Run: headless pygame with SDL's dummy video driver; simulated clock (each Clock.tick advances the game by its frame time, no real sleeping); random seed 0; keys injected as events and as key.get_pressed() state; no mouse input.
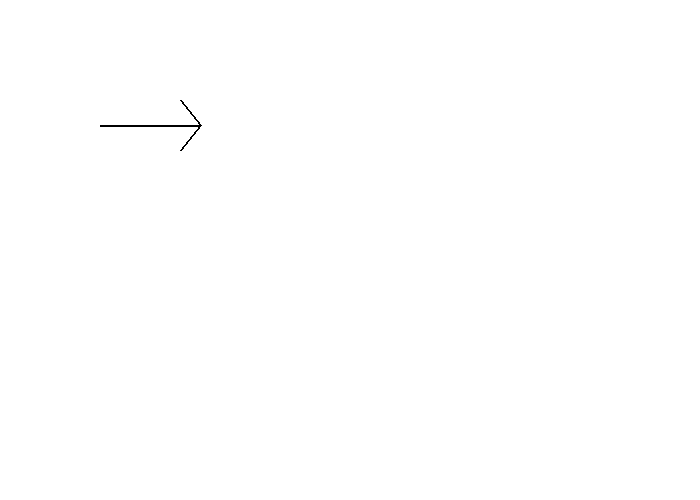
Frame 1 of 4 · flips 1–60 · no input
Frame 2 of 4 · flips 61–180 · tapped SPACE, RETURN · held RIGHT (→), D · screen unchanged from frame 1, image omitted
Frame 3 of 4 · flips 181–300 · held DOWN (↓), S · screen unchanged from frame 2, image omitted
Frame 4 of 4 · flips 301–420 · held LEFT (←), A, UP (↑), W · screen unchanged from frame 3, image omitted

The pygame program that drew these frames:

import pygame

def flecha(x, y, h, a):
    pygame.draw.line(pantalla, NEGRO, [x, y+(h/2)], [x+a, y+(h/2)], 2)
    pygame.draw.line(pantalla, NEGRO, [x+a, y+(h/2)], [x+(4*a/5), y], 2)
    pygame.draw.line(pantalla, NEGRO, [x+a, y+(h/2)], [x+(4*a/5), y+h], 2)
    
NEGRO = (0, 0 ,0)
BLANCO = (255, 255, 255)
VERDE = (0, 255, 0)
ROJO = (255, 0, 0)
AZUL = (0, 0, 255)
VIOLETA = (98, 0, 255)
  
pygame.init()
dimensiones = [700,500]
pantalla = pygame.display.set_mode(dimensiones) 
pygame.display.set_caption("Mi Primer juego en Informática")
hecho = False
reloj = pygame.time.Clock()

while not hecho:
    for evento in pygame.event.get():
        if evento.type == pygame.QUIT: 
            hecho = True

    # ---------------------------------------------------LÓGICA---------------------------------------------------
  
    # ---------------------------------------------------DIBUJO---------------------------------------------------

    pantalla.fill(BLANCO)
    flecha(100, 100, 50, 100)
    pygame.display.flip()
    reloj.tick(60)

pygame.quit()
